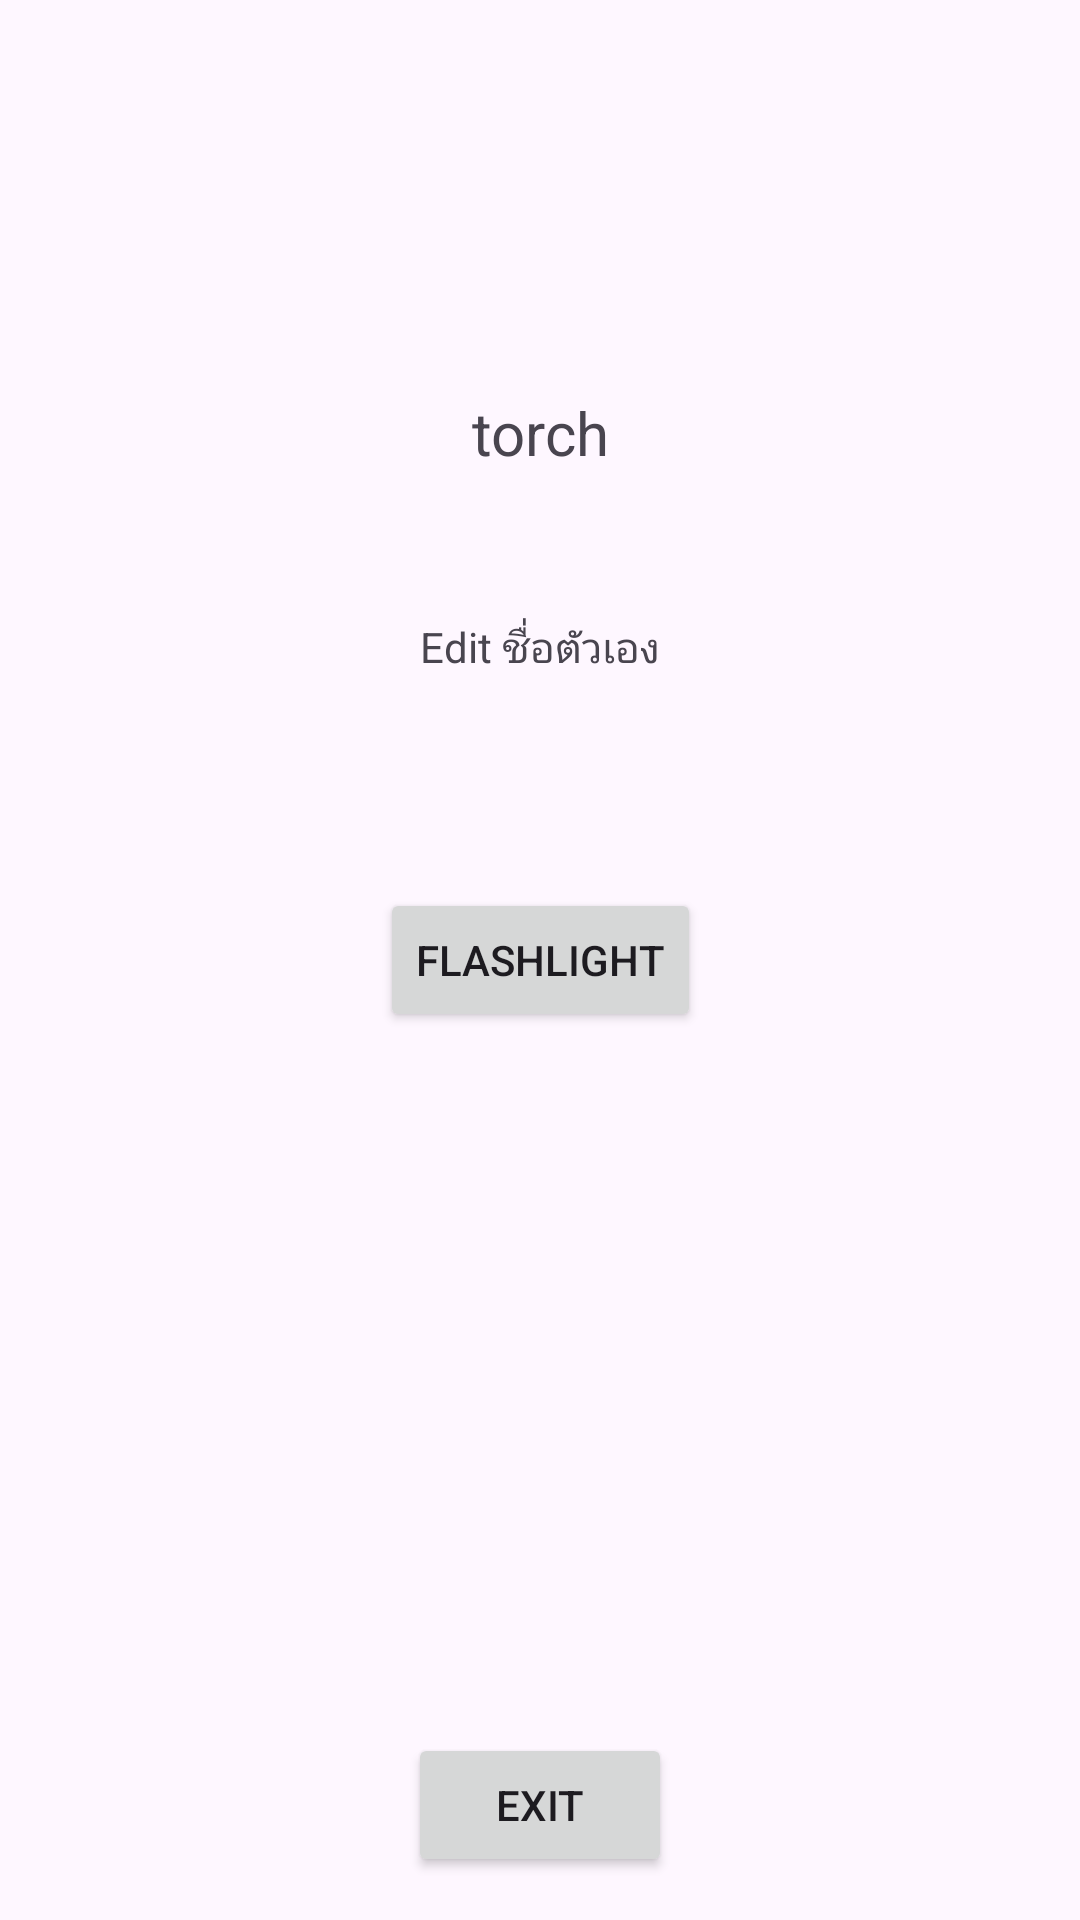

The Android layout XML behind this screen, and the referenced resources:
<!-- AndroidManifest.xml: application theme Theme.Touchflash -->
<!-- res/layout/activity_main.xml -->
<?xml version="1.0" encoding="utf-8"?>
<androidx.constraintlayout.widget.ConstraintLayout xmlns:android="http://schemas.android.com/apk/res/android"
    xmlns:app="http://schemas.android.com/apk/res-auto"
    xmlns:tools="http://schemas.android.com/tools"
    android:layout_width="match_parent"
    android:layout_height="match_parent"
    tools:context=".MainActivity">

    <TextView
        android:layout_width="wrap_content"
        android:layout_height="wrap_content"
        android:text="torch"
        android:textSize="20sp"
        app:layout_constraintBottom_toBottomOf="parent"
        app:layout_constraintEnd_toEndOf="parent"
        app:layout_constraintStart_toStartOf="parent"
        app:layout_constraintTop_toTopOf="parent"
        app:layout_constraintVertical_bias="0.213" />

    <Button
        android:id="@+id/button"
        android:layout_width="wrap_content"
        android:layout_height="wrap_content"
        android:text="flashlight"
        app:layout_constraintBottom_toBottomOf="parent"
        app:layout_constraintEnd_toEndOf="parent"
        app:layout_constraintStart_toStartOf="parent"
        app:layout_constraintTop_toTopOf="parent" />

    <Button
        android:id="@+id/button2"
        android:layout_width="wrap_content"
        android:layout_height="wrap_content"
        android:text="Exit"
        app:layout_constraintBottom_toBottomOf="parent"
        app:layout_constraintEnd_toEndOf="parent"
        app:layout_constraintStart_toStartOf="parent"
        app:layout_constraintTop_toTopOf="parent"
        app:layout_constraintVertical_bias="0.976" />

    <TextView
        android:id="@+id/textView"
        android:layout_width="wrap_content"
        android:layout_height="wrap_content"
        android:text="Edit ชื่อตัวเอง"
        app:layout_constraintBottom_toBottomOf="parent"
        app:layout_constraintEnd_toEndOf="parent"
        app:layout_constraintStart_toStartOf="parent"
        app:layout_constraintTop_toTopOf="parent"
        app:layout_constraintVertical_bias="0.332" />

</androidx.constraintlayout.widget.ConstraintLayout>
<!-- resources referenced by this layout -->
<resources>
  <style name="Theme.Touchflash" parent="Base.Theme.Touchflash" />
  <style name="Base.Theme.Touchflash" parent="Theme.Material3.DayNight.NoActionBar">
          
          
      </style>
</resources>
